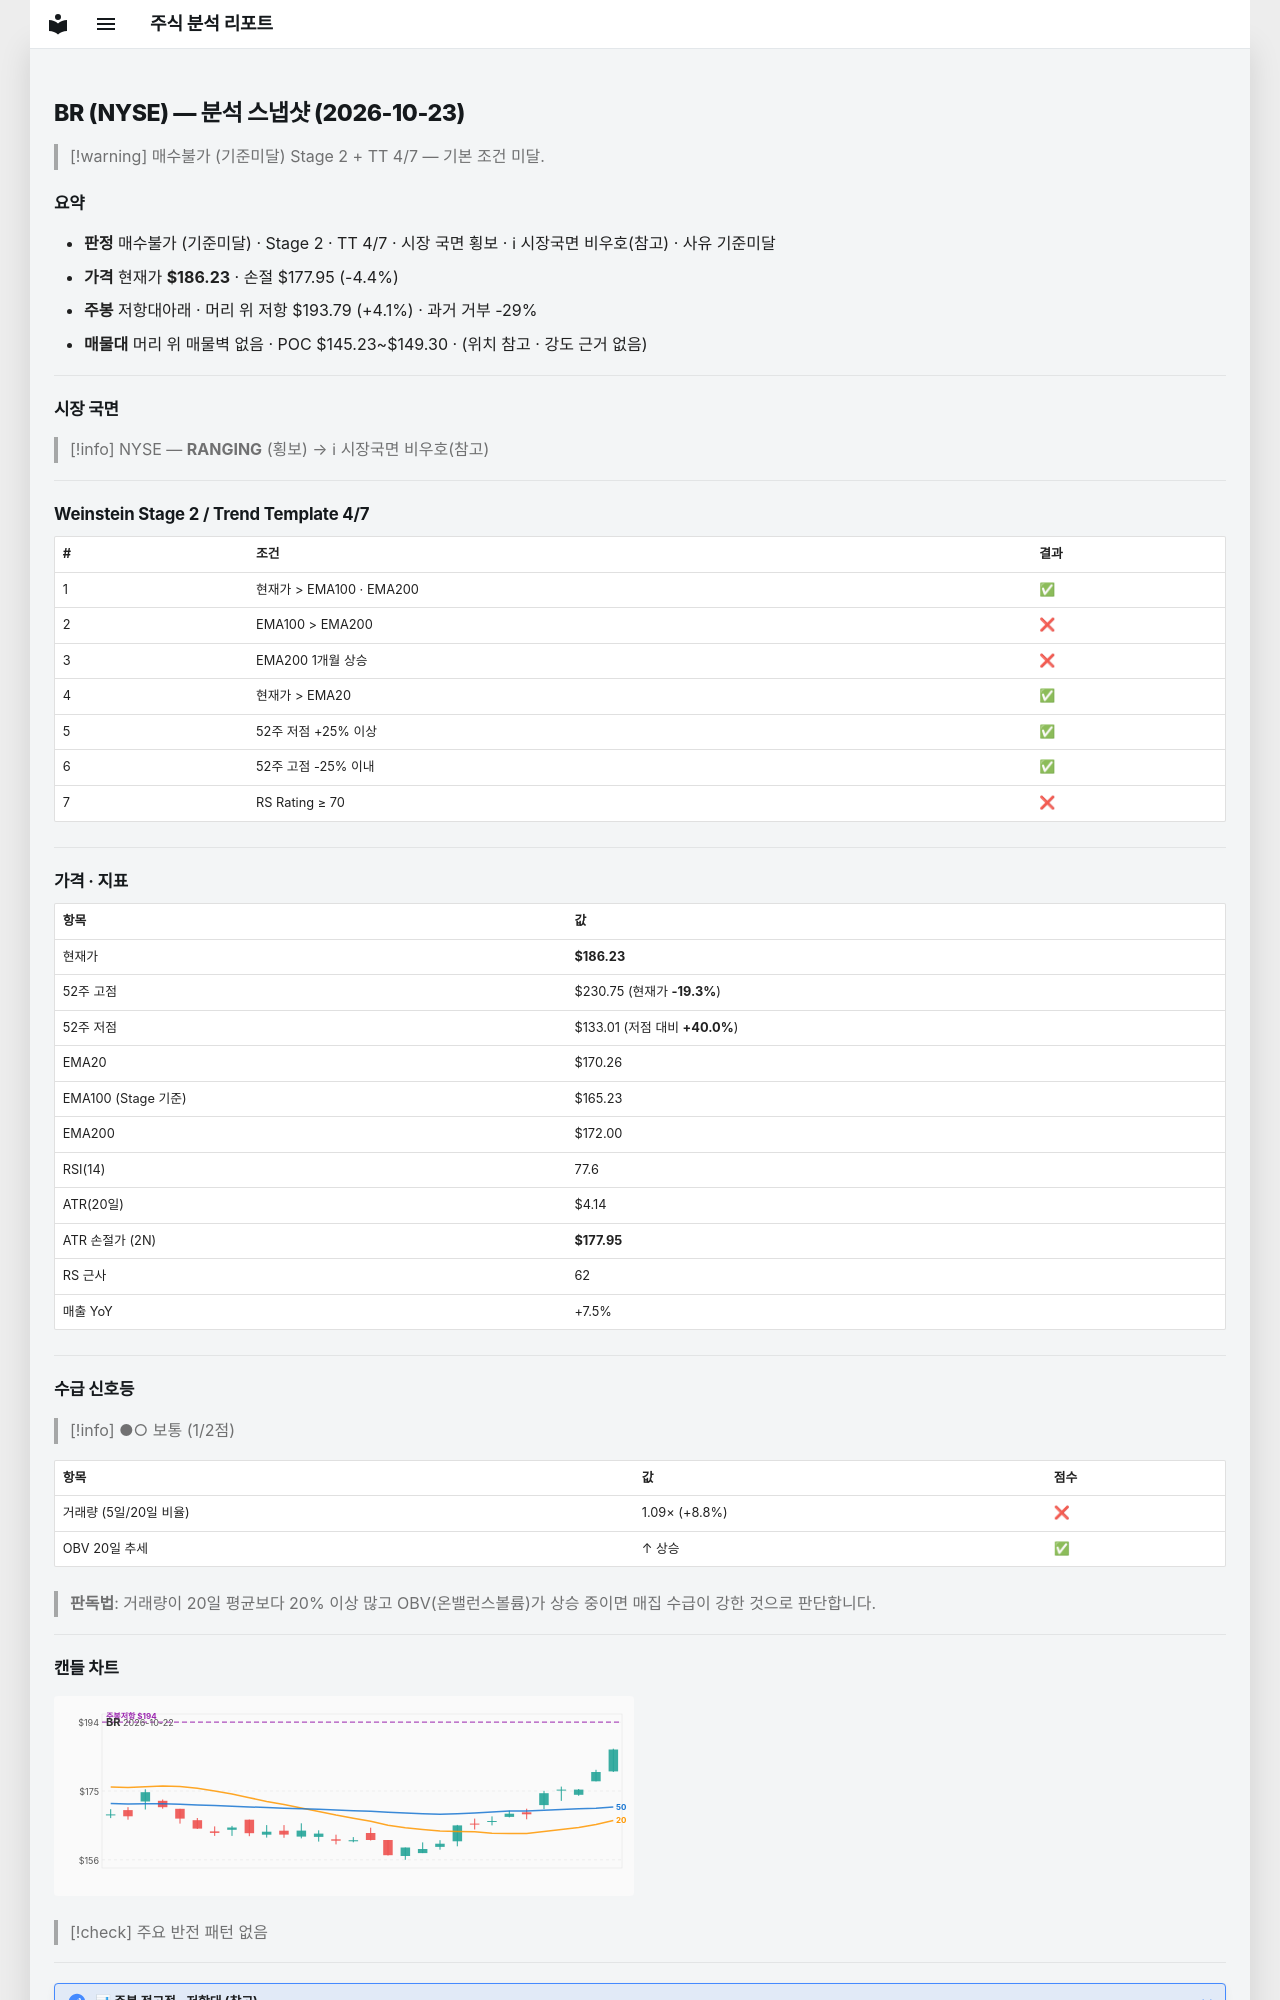

repository: soloandco/stock-reports · page: snapshots/BR-2026-10-23/index.html · generator: mkdocs

---
type: analysis-snapshot
title: BR 분석 스냅샷
ticker: BR
market: NYSE
created: 2026-10-23
updated: 2026-10-23
bar-date: 2026-10-22
verdict: 매수불가
verdict-reason: 기준미달
real-rr: 0.91
sma50-gap-pct: 9.4
weekly-position: 저항대아래
weekly-overhead-price: 193.79
weekly-overhead-pct: 4.1
stage: 2
trend-template-score: 4
tt-max: 7
ma-set: ema-20-100-200
price: 186.22999572753906
stop-price: 177.9487422657089
market-regime: RANGING
supply-demand-score: 1/2
supply-demand-label: 보통
status: tracking
tags:
  - stock-agent
  - watchlist
  - BR
  - analysis
related:
  - "[[analysis-template]]"
---

# BR (NYSE) — 분석 스냅샷 (2026-10-23)

> [!warning] 매수불가 (기준미달)
> Stage 2 + TT 4/7 — 기본 조건 미달.

## 요약

- **판정** 매수불가 (기준미달) · Stage 2 · TT 4/7 · 시장 국면 횡보 · ℹ 시장국면 비우호(참고) · 사유 기준미달
- **가격** 현재가 **$186.23** · 손절 $177.95 (-4.4%)
- **주봉** 저항대아래 · 머리 위 저항 $193.79 (+4.1%) · 과거 거부 -29%
- **매물대** 머리 위 매물벽 없음 · POC $145.23~$149.30 · (위치 참고 · 강도 근거 없음)

---

## 시장 국면

> [!info] NYSE — **RANGING** (횡보) → ℹ 시장국면 비우호(참고)

---

## Weinstein Stage 2 / Trend Template 4/7

| # | 조건 | 결과 |
|---|------|------|
| 1 | 현재가 > EMA100 · EMA200 | ✅ |
| 2 | EMA100 > EMA200 | ❌ |
| 3 | EMA200 1개월 상승 | ❌ |
| 4 | 현재가 > EMA20 | ✅ |
| 5 | 52주 저점 +25% 이상 | ✅ |
| 6 | 52주 고점 -25% 이내 | ✅ |
| 7 | RS Rating ≥ 70 | ❌ |

---

## 가격 · 지표

| 항목 | 값 |
|------|---|
| 현재가 | **$186.23** |
| 52주 고점 | $230.75 (현재가 **-19.3%**) |
| 52주 저점 | $133.01 (저점 대비 **+40.0%**) |
| EMA20 | $170.26 |
| EMA100 (Stage 기준) | $165.23 |
| EMA200 | $172.00 |
| RSI(14) | 77.6 |
| ATR(20일) | $4.14 |
| ATR 손절가 (2N) | **$177.95** |
| RS 근사 | 62 |
| 매출 YoY | +7.5% |

---
## 수급 신호등

> [!info] ●○ 보통 (1/2점)

| 항목 | 값 | 점수 |
|------|------|------|
| 거래량 (5일/20일 비율) | 1.09× (+8.8%) | ❌ |
| OBV 20일 추세 | ↑ 상승 | ✅ |

> **판독법**: 거래량이 20일 평균보다 20% 이상 많고 OBV(온밸런스볼륨)가 상승 중이면 매집 수급이 강한 것으로 판단합니다.

---
